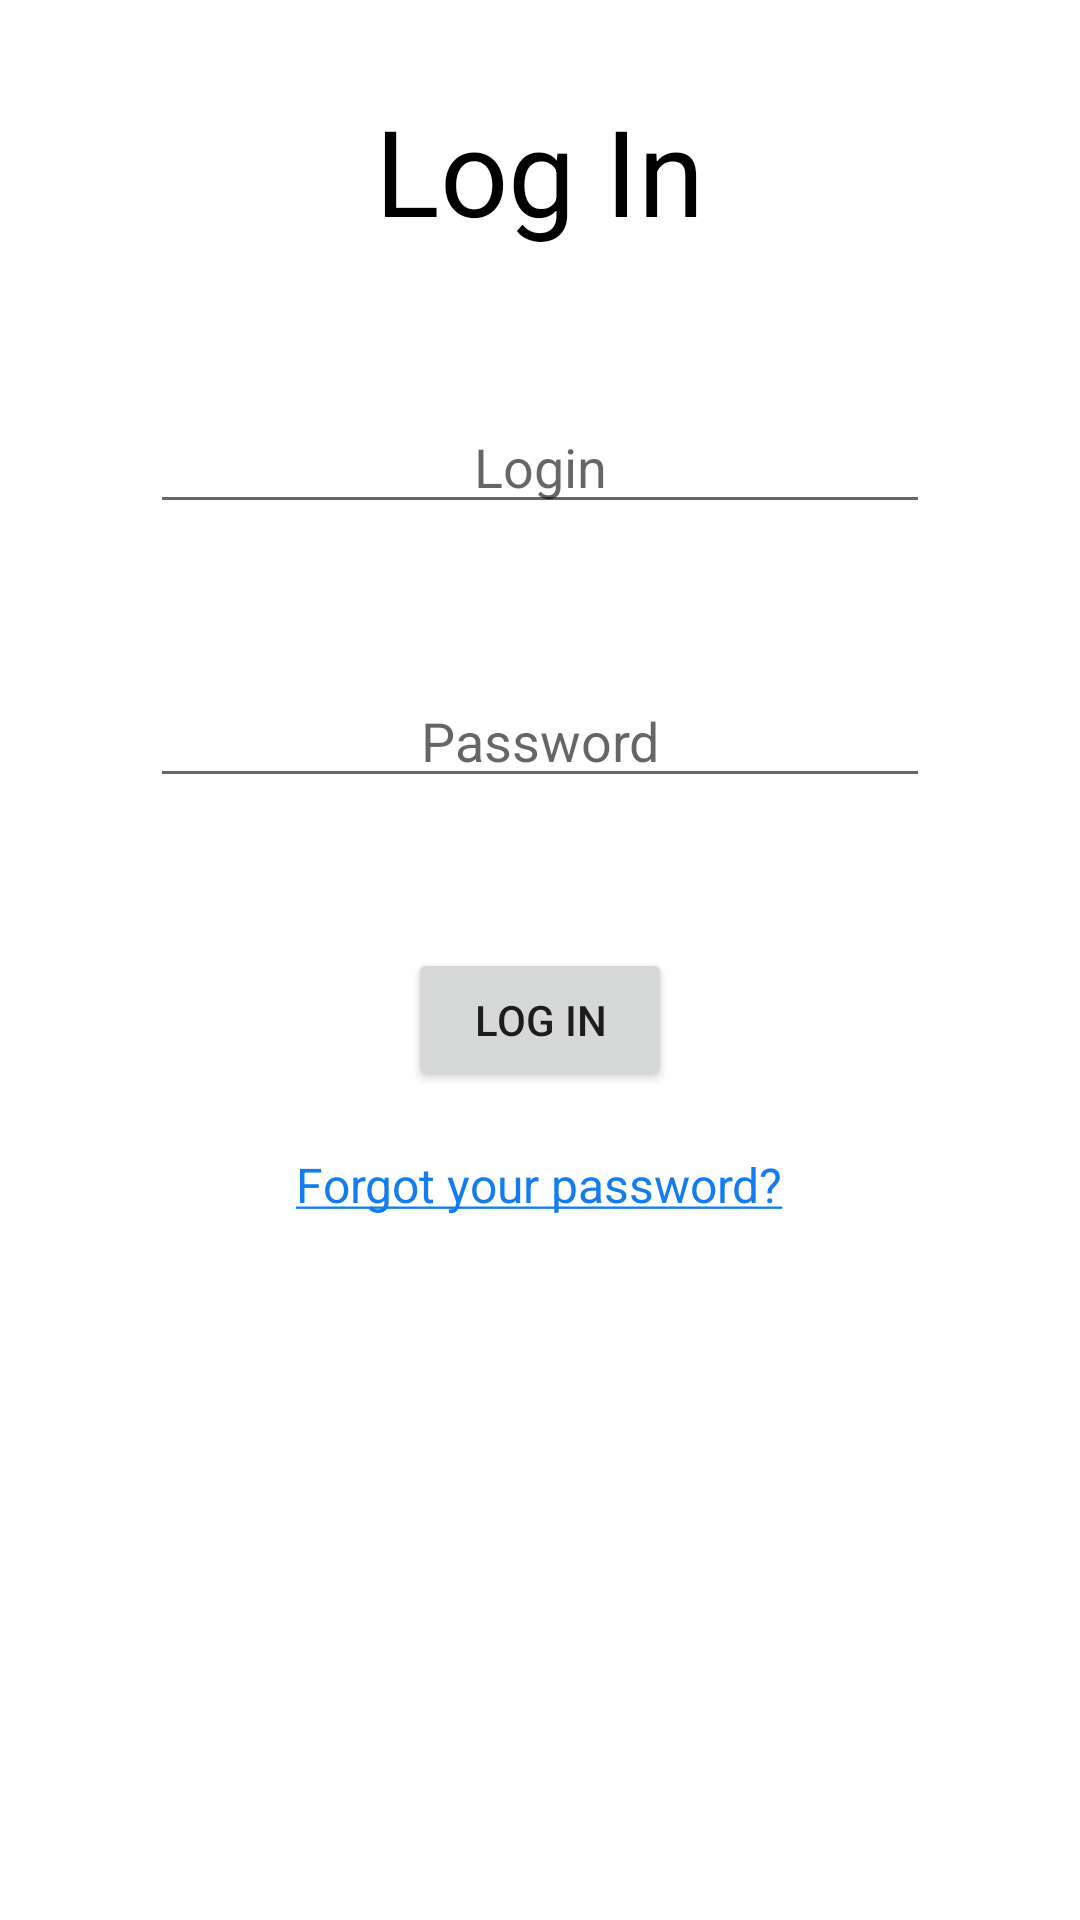

Layout XML and referenced resources for this Android screen:
<!-- AndroidManifest.xml: application theme Theme.Registration -->
<!-- res/layout/activity_login.xml -->
<?xml version="1.0" encoding="utf-8"?>
<RelativeLayout xmlns:android="http://schemas.android.com/apk/res/android"
    xmlns:app="http://schemas.android.com/apk/res-auto"
    xmlns:tools="http://schemas.android.com/tools"
    android:layout_width="match_parent"
    android:layout_height="match_parent"
    tools:context=".LoginActivity">

    <TextView
        android:id="@+id/log_in_main_text"
        android:layout_width="wrap_content"
        android:layout_height="wrap_content"
        android:layout_alignParentTop="true"
        android:layout_centerHorizontal="true"
        android:layout_marginTop="30dp"
        android:text="@string/log_in"
        android:textSize="40sp"
        android:textColor="@color/black"/>

    <EditText
        android:id="@+id/login_login"
        android:layout_width="match_parent"
        android:layout_height="wrap_content"
        android:layout_below="@+id/log_in_main_text"
        android:layout_centerHorizontal="true"
        android:layout_marginHorizontal="50dp"
        android:layout_marginTop="50dp"
        android:hint="@string/login"
        android:textAlignment="center"
        android:inputType="textPersonName"
        android:textSize="18sp" />

    <EditText
        android:id="@+id/password_login"
        android:layout_width="match_parent"
        android:layout_height="wrap_content"
        android:layout_below="@+id/login_login"
        android:layout_centerHorizontal="true"
        android:layout_marginHorizontal="50dp"
        android:layout_marginTop="50dp"
        android:hint="@string/password"
        android:textAlignment="center"
        android:inputType="textPassword"
        android:textSize="18sp" />

    <Button
        android:id="@+id/log_in_button"
        android:layout_width="wrap_content"
        android:layout_height="wrap_content"
        android:layout_below="@+id/password_login"
        android:layout_marginTop="50dp"
        android:layout_centerHorizontal="true"
        android:text="@string/log_in" />

    <TextView
        android:id="@+id/forgot_password_text"
        android:layout_width="wrap_content"
        android:layout_height="wrap_content"
        android:layout_below="@id/log_in_button"
        android:layout_centerHorizontal="true"
        android:layout_marginTop="20dp"
        android:text="@string/forgot_your_password"
        android:textColor="@color/selector_txt"
        android:textSize="16sp" />

</RelativeLayout>
<!-- resources referenced by this layout -->
<resources>
  <string name="forgot_your_password"><u>Forgot your password?</u></string>
  <string name="log_in">Log In</string>
  <string name="login">Login</string>
  <string name="password">Password</string>
  <style name="Theme.Registration" parent="Theme.MaterialComponents.DayNight.DarkActionBar">
          
          <item name="colorPrimary">@color/purple_500</item>
          <item name="colorPrimaryVariant">@color/purple_700</item>
          <item name="colorOnPrimary">@color/white</item>
          
          <item name="colorSecondary">@color/teal_200</item>
          <item name="colorSecondaryVariant">@color/teal_700</item>
          <item name="colorOnSecondary">@color/black</item>
          
          <item name="android:statusBarColor" tools:targetApi="l">?attr/colorPrimaryVariant</item>
          
      </style>
  <!-- not gathered from this repository: default colours our renderer supplied (Android Studio template values) -->
  <color name="purple_500">#FF6200EE</color>
  <color name="purple_700">#FF3700B3</color>
  <color name="teal_200">#FF03DAC5</color>
  <color name="teal_700">#FF018786</color>
  <color name="black">#FF000000</color>
  <color name="white">#FFFFFFFF</color>
</resources>
